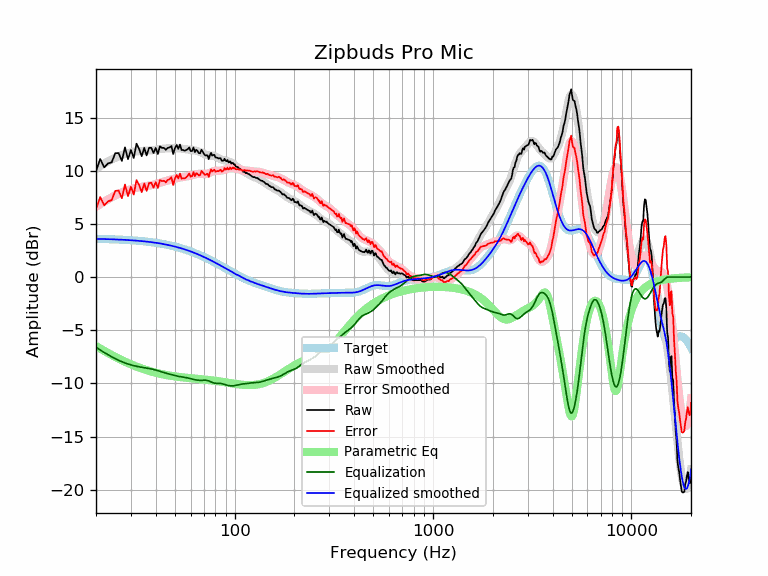

Source data for this figure (header and first rows):
frequency, raw, error, smoothed, error_smoothed, equalization, parametric_eq, equalized_raw, equalized_smoothed, target
20, 9.95, 6.36, 10.20, 6.61, -6.61, -6.49, 3.35, 3.59, 3.59
21, 11.11, 7.52, 10.44, 6.86, -6.86, -6.72, 4.25, 3.58, 3.58
22, 10.32, 6.74, 10.67, 7.09, -7.09, -6.94, 3.22, 3.57, 3.57
23, 10.68, 7.12, 10.87, 7.31, -7.31, -7.14, 3.38, 3.56, 3.56
24, 10.79, 7.23, 11.05, 7.50, -7.50, -7.33, 3.29, 3.55, 3.55
25, 11.64, 8.10, 11.21, 7.67, -7.67, -7.50, 3.97, 3.54, 3.54
26, 11.66, 8.13, 11.35, 7.82, -7.82, -7.67, 3.83, 3.53, 3.53
27, 10.92, 7.41, 11.47, 7.96, -7.96, -7.82, 2.96, 3.51, 3.51
28, 12.19, 8.70, 11.57, 8.07, -8.07, -7.96, 4.12, 3.50, 3.50
29, 11.08, 7.60, 11.66, 8.17, -8.17, -8.09, 2.91, 3.48, 3.48
30, 11.94, 8.48, 11.72, 8.26, -8.26, -8.21, 3.68, 3.46, 3.46
31, 11.20, 7.76, 11.78, 8.33, -8.33, -8.32, 2.87, 3.44, 3.44
32, 12.54, 9.12, 11.82, 8.39, -8.39, -8.42, 4.15, 3.42, 3.42
33, 12.05, 8.64, 11.84, 8.44, -8.44, -8.51, 3.61, 3.40, 3.40
34, 11.36, 7.98, 11.86, 8.48, -8.48, -8.60, 2.88, 3.38, 3.38
35, 12.15, 8.79, 11.88, 8.52, -8.52, -8.68, 3.63, 3.36, 3.36
36, 11.44, 8.10, 11.89, 8.55, -8.55, -8.76, 2.88, 3.33, 3.33
37, 12.15, 8.84, 11.90, 8.59, -8.59, -8.82, 3.55, 3.31, 3.31
38, 12.15, 8.87, 11.92, 8.64, -8.64, -8.89, 3.51, 3.28, 3.28
39, 11.66, 8.41, 11.94, 8.69, -8.69, -8.94, 2.97, 3.25, 3.25
40, 12.15, 8.92, 11.97, 8.74, -8.74, -9.00, 3.40, 3.22, 3.22
41, 11.57, 8.37, 12.00, 8.81, -8.81, -9.04, 2.76, 3.19, 3.19
42, 12.29, 9.13, 12.03, 8.87, -8.87, -9.09, 3.42, 3.16, 3.16
43, 12.15, 9.02, 12.06, 8.93, -8.93, -9.13, 3.22, 3.13, 3.13
44, 12.15, 9.05, 12.08, 8.98, -8.98, -9.17, 3.16, 3.09, 3.09
45, 11.96, 8.90, 12.09, 9.03, -9.03, -9.20, 2.93, 3.06, 3.06
46, 12.15, 9.12, 12.11, 9.08, -9.08, -9.24, 3.06, 3.02, 3.02
47, 12.18, 9.20, 12.11, 9.13, -9.13, -9.26, 3.05, 2.99, 2.99
48, 12.33, 9.38, 12.12, 9.17, -9.17, -9.29, 3.15, 2.95, 2.95
49, 11.56, 8.66, 12.13, 9.22, -9.22, -9.32, 2.34, 2.91, 2.91
50, 12.12, 9.26, 12.13, 9.26, -9.26, -9.34, 2.86, 2.87, 2.87
51, 12.42, 9.59, 12.12, 9.30, -9.30, -9.36, 3.12, 2.82, 2.82
52, 12.05, 9.26, 12.11, 9.33, -9.33, -9.38, 2.71, 2.78, 2.78
53, 12.46, 9.72, 12.10, 9.36, -9.36, -9.40, 3.10, 2.74, 2.74
54, 11.94, 9.25, 12.08, 9.38, -9.38, -9.42, 2.56, 2.69, 2.69
55, 11.94, 9.30, 12.05, 9.40, -9.40, -9.44, 2.54, 2.65, 2.65
56, 11.88, 9.28, 12.03, 9.43, -9.43, -9.45, 2.45, 2.60, 2.60
57, 11.94, 9.39, 12.01, 9.45, -9.45, -9.47, 2.49, 2.55, 2.55
58, 12.02, 9.52, 11.99, 9.48, -9.48, -9.48, 2.54, 2.51, 2.51
59, 12.19, 9.73, 11.97, 9.52, -9.52, -9.49, 2.67, 2.46, 2.46
60, 11.84, 9.44, 11.96, 9.55, -9.55, -9.51, 2.29, 2.41, 2.41
61, 11.85, 9.49, 11.95, 9.59, -9.59, -9.52, 2.26, 2.36, 2.36
62, 12.18, 9.87, 11.93, 9.62, -9.62, -9.53, 2.56, 2.31, 2.31
63, 11.74, 9.49, 11.91, 9.65, -9.65, -9.55, 2.09, 2.26, 2.26
64, 11.97, 9.76, 11.88, 9.67, -9.67, -9.56, 2.29, 2.21, 2.21
65, 11.84, 9.69, 11.85, 9.69, -9.69, -9.57, 2.15, 2.15, 2.15
66, 11.64, 9.54, 11.81, 9.70, -9.70, -9.58, 1.94, 2.10, 2.10
67, 11.64, 9.60, 11.76, 9.71, -9.71, -9.59, 1.93, 2.05, 2.05
68, 11.97, 9.97, 11.70, 9.71, -9.71, -9.60, 2.26, 1.99, 1.99
69, 11.79, 9.85, 11.64, 9.70, -9.70, -9.62, 2.09, 1.94, 1.94
70, 11.58, 9.70, 11.59, 9.70, -9.70, -9.63, 1.89, 1.89, 1.89
71, 11.44, 9.61, 11.53, 9.70, -9.70, -9.64, 1.74, 1.83, 1.83
72, 11.44, 9.66, 11.49, 9.71, -9.71, -9.65, 1.74, 1.78, 1.78
73, 11.44, 9.72, 11.45, 9.73, -9.73, -9.67, 1.71, 1.73, 1.73
74, 11.08, 9.41, 11.43, 9.76, -9.76, -9.68, 1.32, 1.67, 1.67
75, 11.44, 9.83, 11.43, 9.81, -9.81, -9.69, 1.63, 1.62, 1.62
76, 11.68, 10.12, 11.42, 9.86, -9.86, -9.70, 1.82, 1.56, 1.56
77, 11.42, 9.91, 11.41, 9.91, -9.91, -9.72, 1.51, 1.51, 1.51
78, 11.47, 10.02, 11.40, 9.95, -9.95, -9.73, 1.53, 1.45, 1.45
79, 11.49, 10.09, 11.37, 9.97, -9.97, -9.74, 1.52, 1.40, 1.40
... 553 more rows
